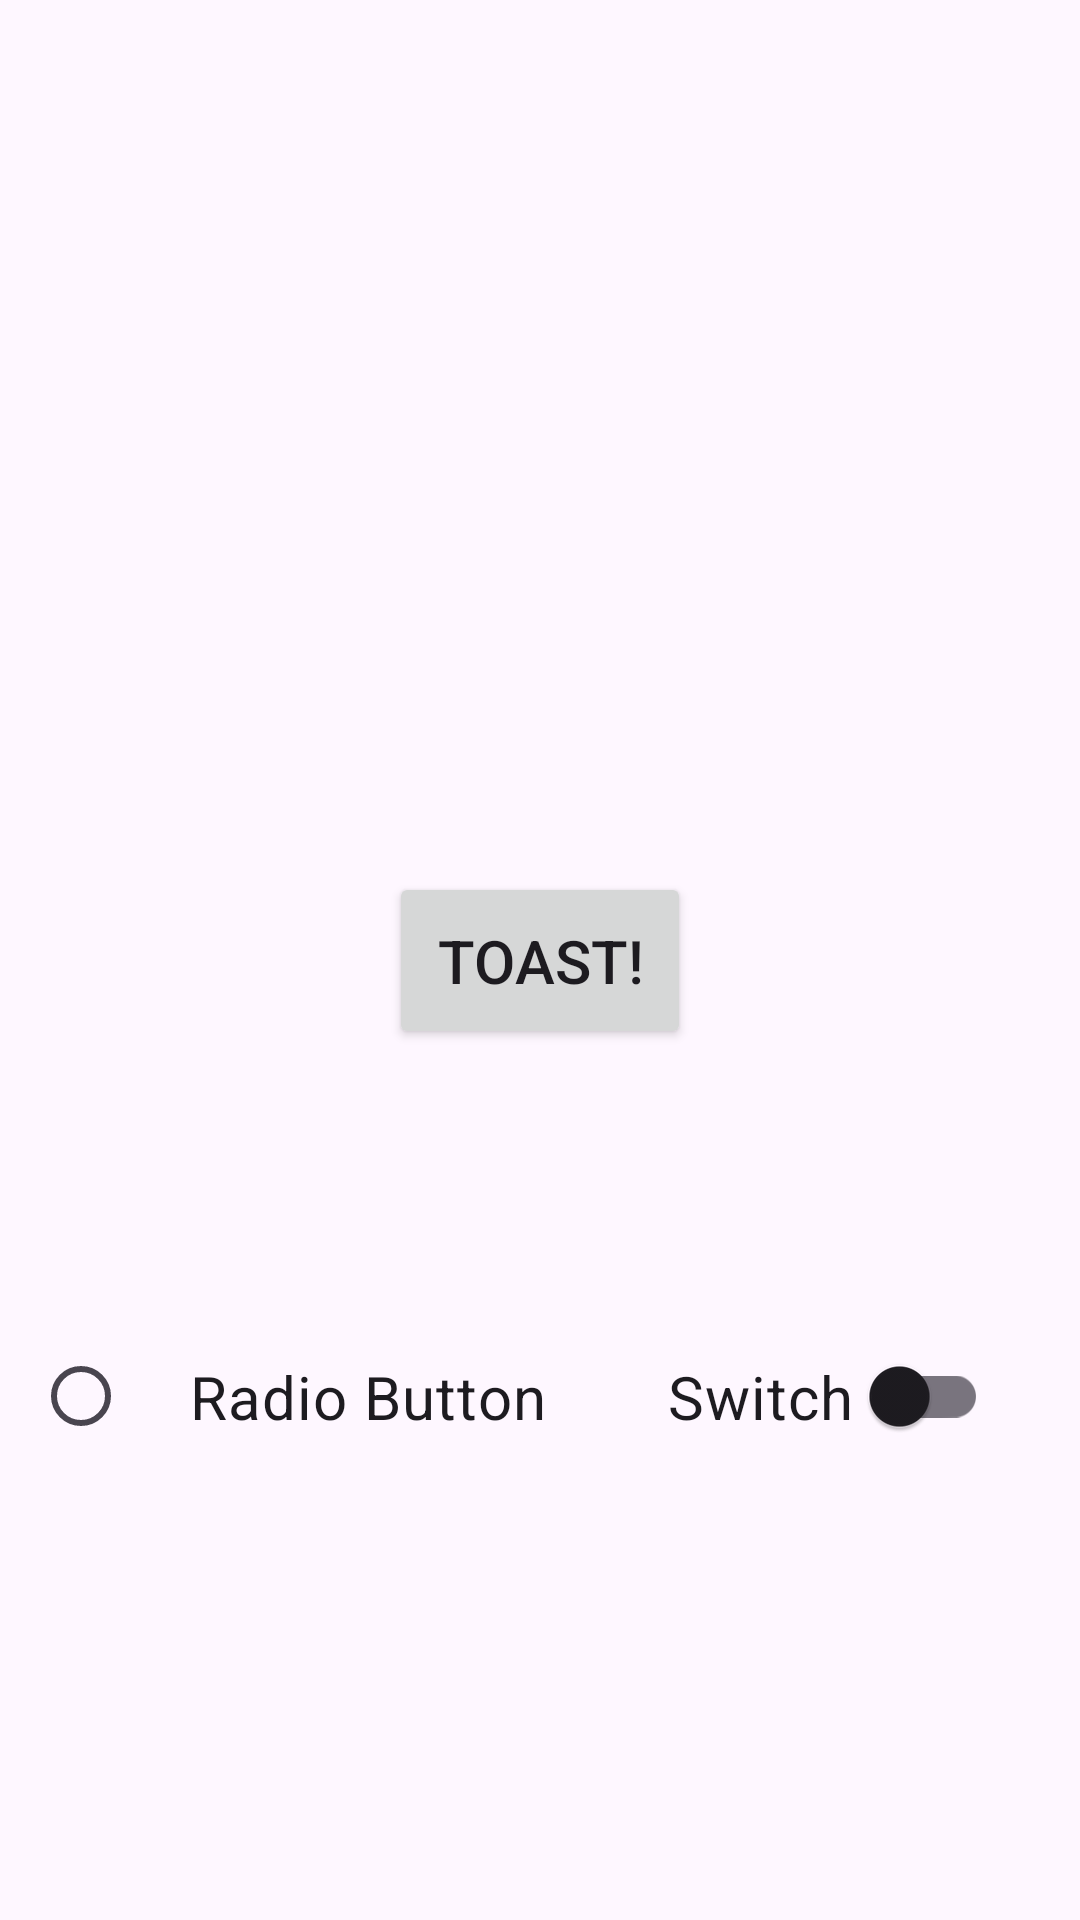

Here is an Android app screen rendered from its layout file. Give the layout XML and the strings, colors and styles it references.
<!-- AndroidManifest.xml: application theme Theme.MarkCountries -->
<!-- res/layout/my_fragment.xml -->
<?xml version="1.0" encoding="utf-8"?>
<androidx.constraintlayout.widget.ConstraintLayout xmlns:android="http://schemas.android.com/apk/res/android"
    xmlns:app="http://schemas.android.com/apk/res-auto"
    android:id="@+id/fragment_container_view"
    android:layout_width="match_parent"
    android:layout_height="match_parent"
    android:name="com.kolesovmark.markcounties.MyFragment">
    <Button
        android:id="@+id/buttonToast"
        android:layout_width="wrap_content"
        android:layout_height="wrap_content"
        android:padding="16dp"
        android:text="@string/toast"
        android:textSize="20sp"
        app:layout_constraintTop_toTopOf="parent"
        app:layout_constraintStart_toStartOf="parent"
        app:layout_constraintEnd_toEndOf="parent"
        app:layout_constraintBottom_toBottomOf="parent"/>

    <LinearLayout
        android:layout_width="wrap_content"
        android:layout_height="wrap_content"
        android:orientation="horizontal"
        app:layout_constraintTop_toTopOf="@id/buttonToast"
        app:layout_constraintStart_toStartOf="@id/buttonToast"
        app:layout_constraintEnd_toEndOf="@id/buttonToast"
        app:layout_constraintBottom_toBottomOf="parent"
        >

        <RadioButton
            android:id="@+id/radioToast"
            android:layout_width="wrap_content"
            android:layout_height="wrap_content"
            android:padding="20dp"
            android:text="Radio Button"
            android:textSize="20sp"
            />

        <androidx.appcompat.widget.SwitchCompat
            android:id="@+id/switchToast"
            android:layout_width="wrap_content"
            android:layout_height="wrap_content"
            android:padding="20dp"
            android:text="Switch "
            android:textSize="20sp"
            />
    </LinearLayout>
</androidx.constraintlayout.widget.ConstraintLayout>
<!-- resources referenced by this layout -->
<resources>
  <string name="toast">Toast!</string>
  <style name="Theme.MarkCountries" parent="Base.Theme.MarkCountries" />
  <style name="Base.Theme.MarkCountries" parent="Theme.Material3.DayNight.NoActionBar">
          
          
      </style>
</resources>
